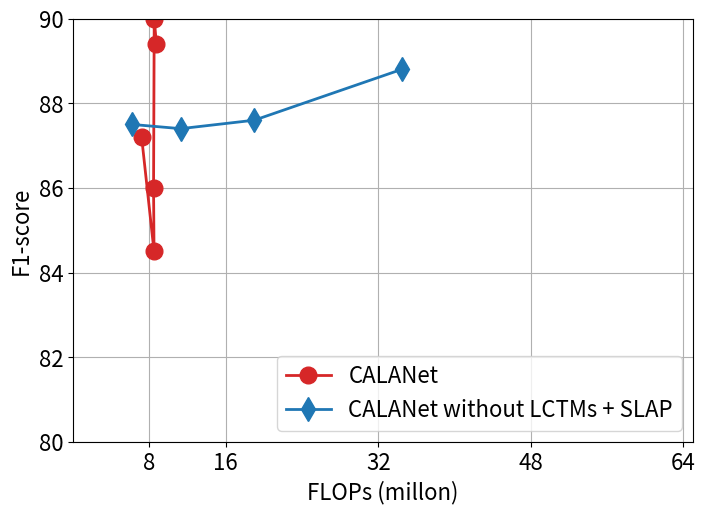

Here is the Python script that generated this plot: (Note: this script raises an exception after producing the figure.)
from matplotlib import pyplot as plt
from matplotlib import ticker as mticker


pro_acc = [0.872, 0.845, 0.860, 0.900, 0.894]
pro_mac = [7.192, 8.493, 8.442, 8.512, 8.740]

res_acc = [0.875, 0.874, 0.876, 0.888]
res_mac = [6.176, 11.287, 19.010, 34.457]


N = [8, 16, 32, 48, 64]



res_acc = [a*100 for a in res_acc]
#res_params = [a*100 for a in res_params] # 10^4

pro_acc = [a*100 for a in pro_acc]
#pro_params = [a*100 for a in pro_params] 

plt.rcParams.update({'font.size':16})
#plt.gca().yaxis.set_major_formatter(mticker.FormatStrFormatter('%.2f'))

plt.figure(figsize=[8,5.5])
plt.plot(pro_mac, pro_acc, '-', marker='o', linewidth=2, markersize=12, label='Ours', color= 'tab:red')
plt.plot(res_mac, res_acc, '-', marker='d', linewidth=2, markersize=12, label='Backbone', color= 'tab:blue')
plt.xlabel('FLOPs (millon)')
plt.ylabel('F1-score')
plt.legend(['CALANet', 'CALANet without LCTMs + SLAP'], loc='lower right')
plt.grid(True)
plt.xlim([0,65])
plt.ylim([80,90])
plt.xticks(N)

plt.savefig('MALANET_break/plot/dsads_mac.png',bbox_inches='tight', pad_inches=0)

